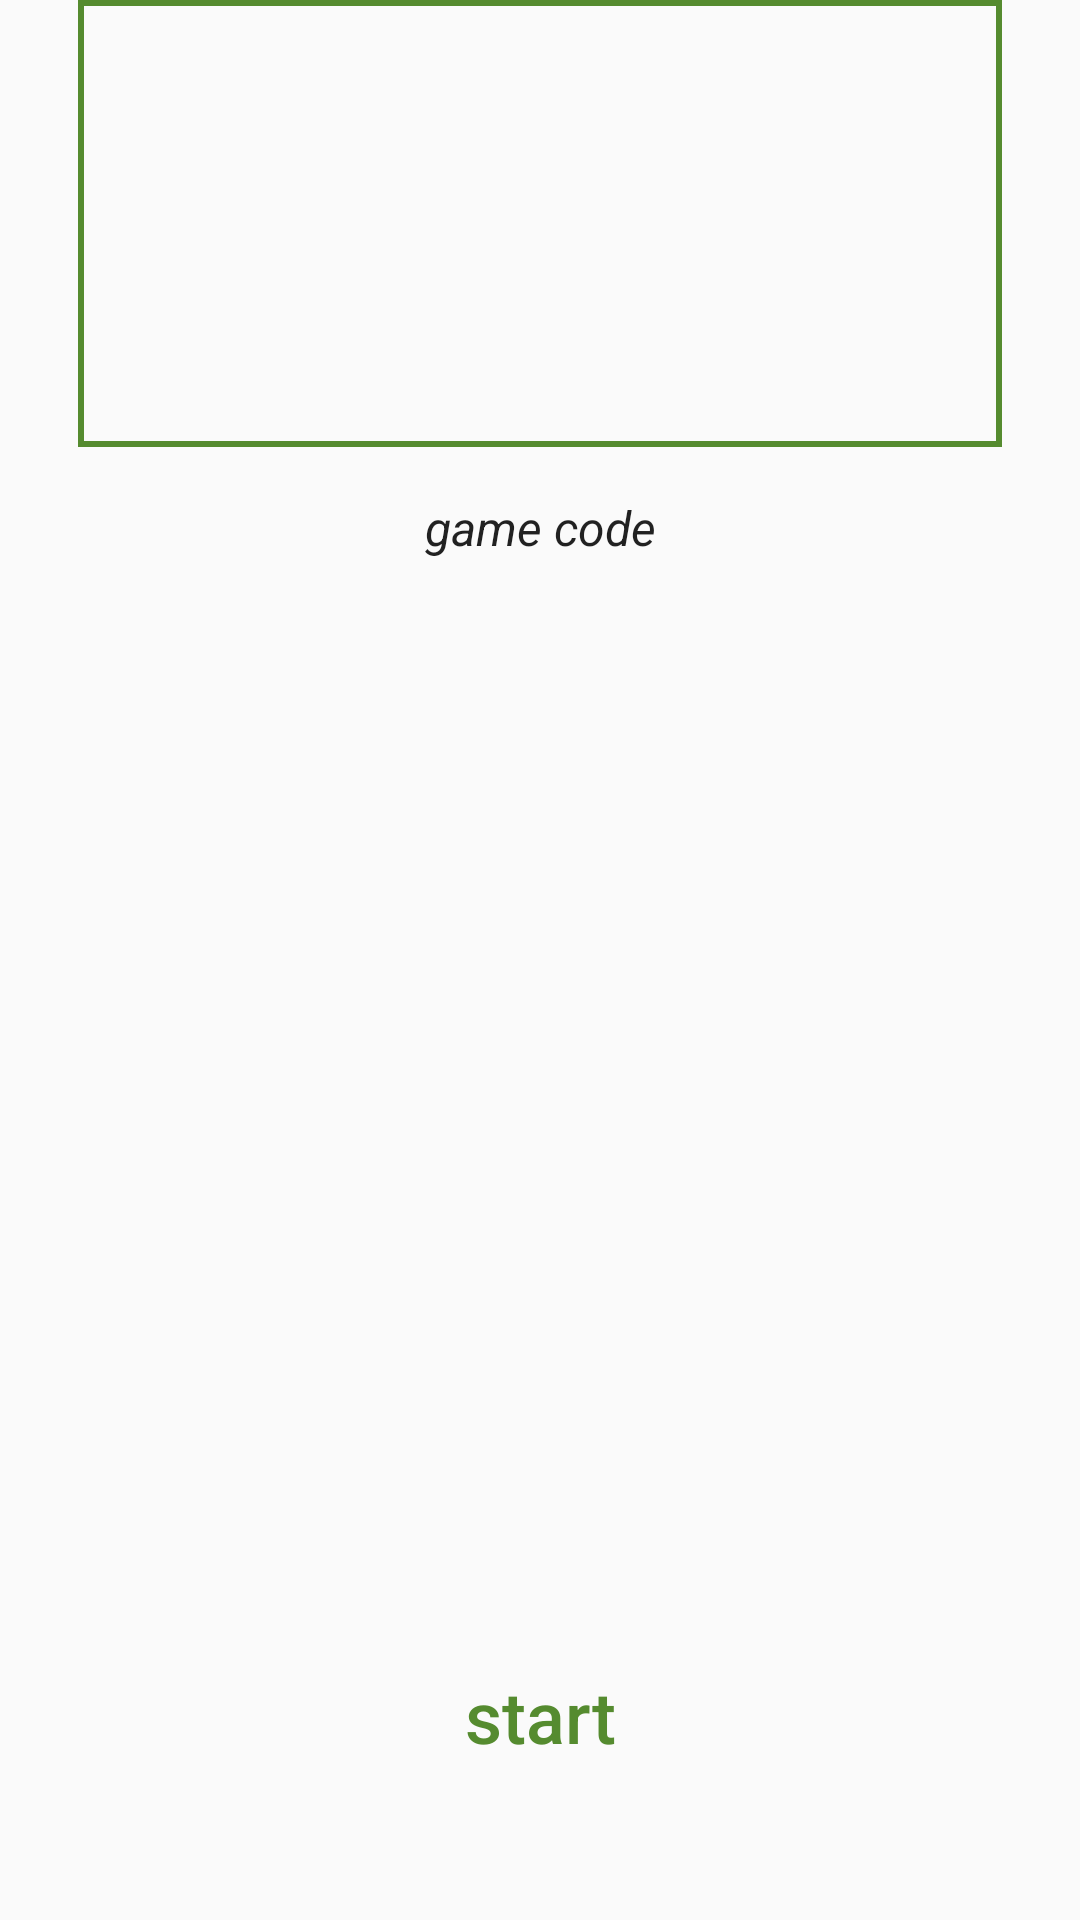

This screen was rendered from an Android layout file. Write that file and the resources it references.
<!-- AndroidManifest.xml: activity theme AppTheme.NoActionBar -->
<!-- res/layout/activity_game_lobby.xml -->
<?xml version="1.0" encoding="utf-8"?>
<android.support.constraint.ConstraintLayout xmlns:android="http://schemas.android.com/apk/res/android"
                                             xmlns:app="http://schemas.android.com/apk/res-auto"
                                             xmlns:tools="http://schemas.android.com/tools"
                                             android:id="@+id/activity_join"
                                             android:layout_width="match_parent"
                                             android:layout_height="match_parent"
                                             tools:context="com.base512.ordo.GameLobbyActivity">

    <LinearLayout
            android:layout_width="wrap_content"
            android:layout_height="wrap_content"
            android:paddingLeft="30dp"
            android:paddingRight="30dp"
            android:background="@drawable/code_stroke"
            android:backgroundTint="@color/colorAccent"
            android:backgroundTintMode="src_in"
            app:layout_constraintRight_toRightOf="parent"
            app:layout_constraintLeft_toLeftOf="parent"
            android:id="@+id/gameCodeContainer"
            app:layout_constraintTop_toTopOf="parent">

        <TextView
                android:textAppearance="@style/TextAppearance.GameCodeLabel"
                tools:text="0000"
                android:textAllCaps="true"
                android:minWidth="248dp"
                android:textAlignment="center"
                android:layout_height="wrap_content"
                android:layout_width="wrap_content"
                android:textIsSelectable="true"
                android:maxLength="4"
                android:id="@+id/gameCodeLabel"/>
    </LinearLayout>

    <TextView
            android:text="game code"
            android:layout_width="wrap_content"
            android:layout_height="wrap_content"
            android:id="@+id/gameCodeInform"
            style="@style/CaptionLabelStyle"
            android:layout_marginEnd="16dp"
            app:layout_constraintRight_toRightOf="parent"
            android:layout_marginStart="16dp"
            app:layout_constraintLeft_toLeftOf="parent"
            app:layout_constraintTop_toBottomOf="@+id/gameCodeContainer"
            android:layout_marginTop="8dp"/>

    <Button
            android:text="start"
            android:layout_width="wrap_content"
            android:layout_height="wrap_content"
            style="@style/MenuButton"
            android:id="@+id/gameStartButton"
            android:layout_marginStart="16dp"
            app:layout_constraintLeft_toLeftOf="parent"
            android:layout_marginEnd="16dp"
            app:layout_constraintRight_toRightOf="parent"
            app:layout_constraintBottom_toBottomOf="parent"
            android:layout_marginBottom="32dp"/>

</android.support.constraint.ConstraintLayout>
<!-- resources referenced by this layout -->
<resources>
  <color name="colorAccent">#558b2f</color>
  <!-- drawable code_stroke (drawable) -->
  <?xml version="1.0" encoding="utf-8"?>
  <layer-list xmlns:android="http://schemas.android.com/apk/res/android">
      <item>
          <shape android:shape="rectangle" >
              <stroke
                      android:width="2dp"
                      android:color="#000" />
              <solid
                      android:color="#00000000" />
          </shape>
      </item>
  </layer-list>
  <style name="CaptionLabelStyle" parent="LabelStyle">
          <item name="android:textAppearance">@style/Base.TextAppearance.AppCompat.Subhead</item>
          <item name="android:fontFamily">sans-serif</item>
          <item name="android:textStyle">italic</item>
          <item name="android:padding">8dp</item>
      </style>
  <style name="MenuButton" parent="Base.TextAppearance.AppCompat.Button">
          <item name="android:colorControlNormal">@color/colorAccent</item>
          <item name="android:theme">@style/SelectableItemTheme</item>
          <item name="android:textColor">@color/menu_label_text</item>
          <item name="android:textAppearance">@style/Base.TextAppearance.AppCompat.Title</item>
          <item name="android:textAllCaps">false</item>
          <item name="android:textSize">24dp</item>
          <item name="android:background">?attr/selectableItemBackgroundBorderless</item>
          <item name="android:padding">20dp</item>
          <item name="android:elevation">3dp</item>
      </style>
  <style name="TextAppearance.GameCodeLabel" parent="TextAppearance.AppCompat.Display4">
          <item name="fontPath">fonts/Montserrat-Thin.ttf</item>
          <item name="android:textColor">@android:color/primary_text_light</item>
      </style>
  <style name="AppTheme.NoActionBar">
          <item name="windowActionBar">false</item>
          <item name="windowNoTitle">true</item>
  
          <item name="android:navigationBarColor">@color/colorAccent</item>
      </style>
  <style name="LabelStyle">
  
      </style>
  <style name="SelectableItemTheme">
          <item name="colorControlHighlight">@color/colorAccent</item>
      </style>
</resources>
